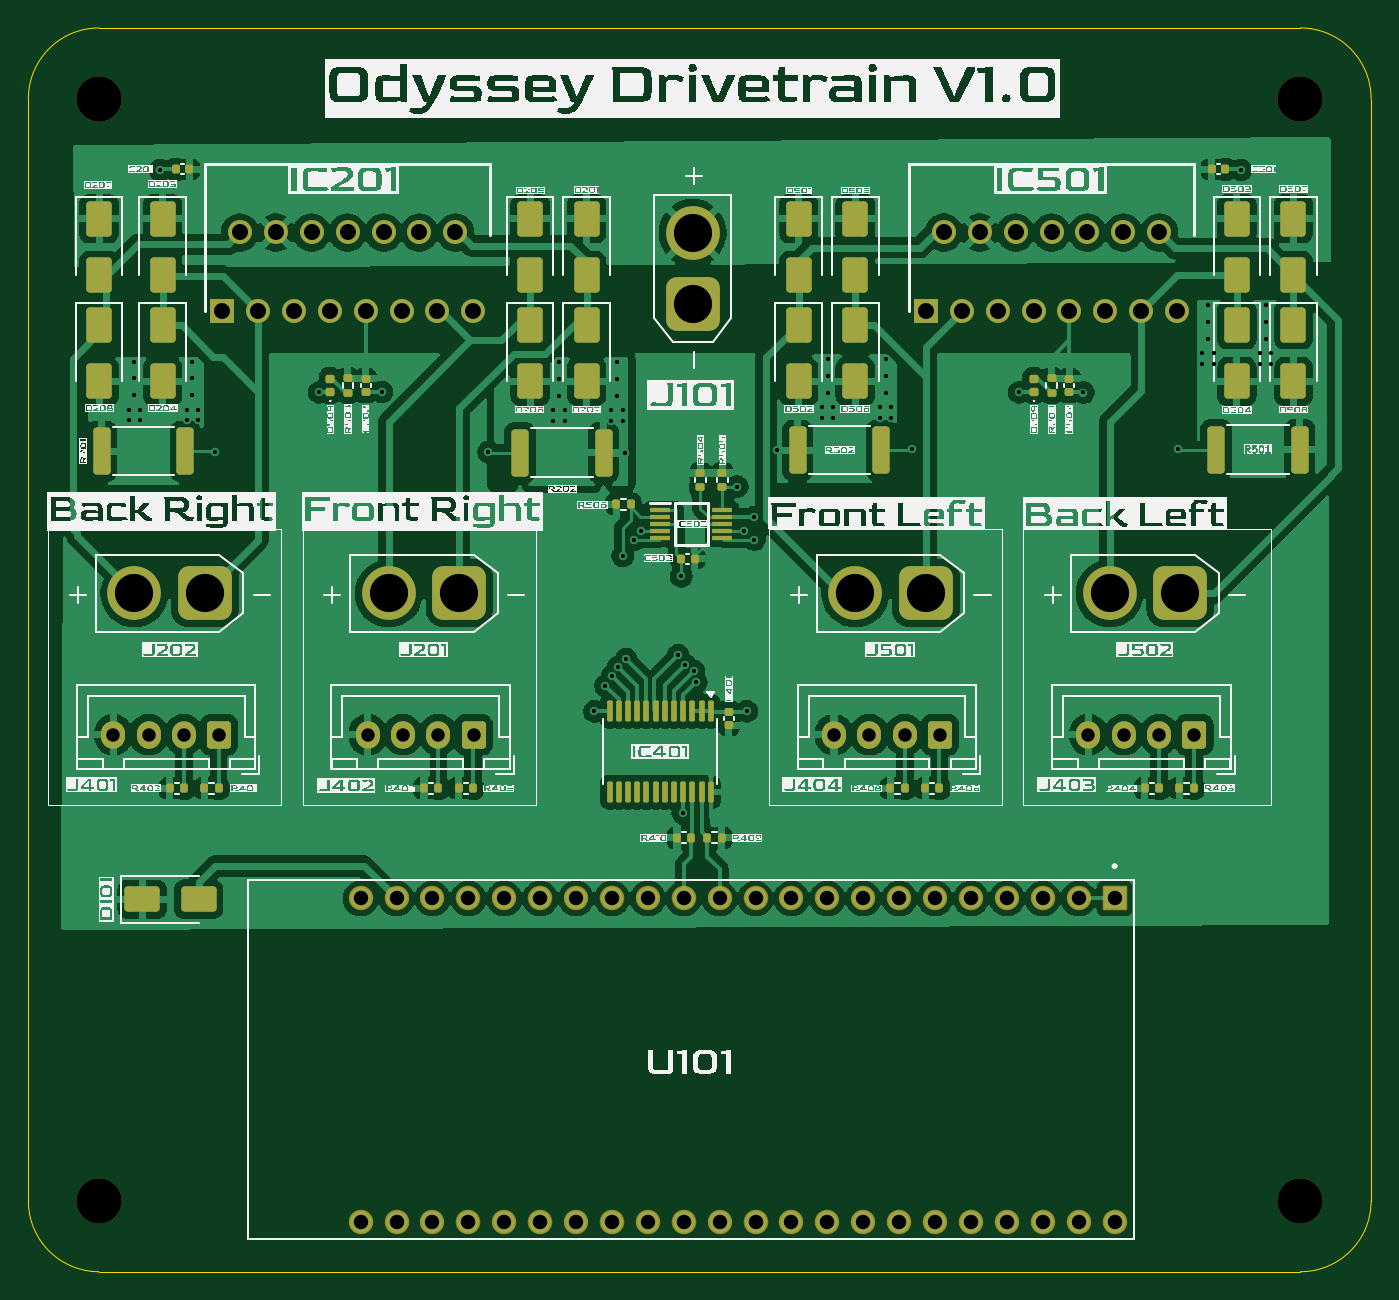
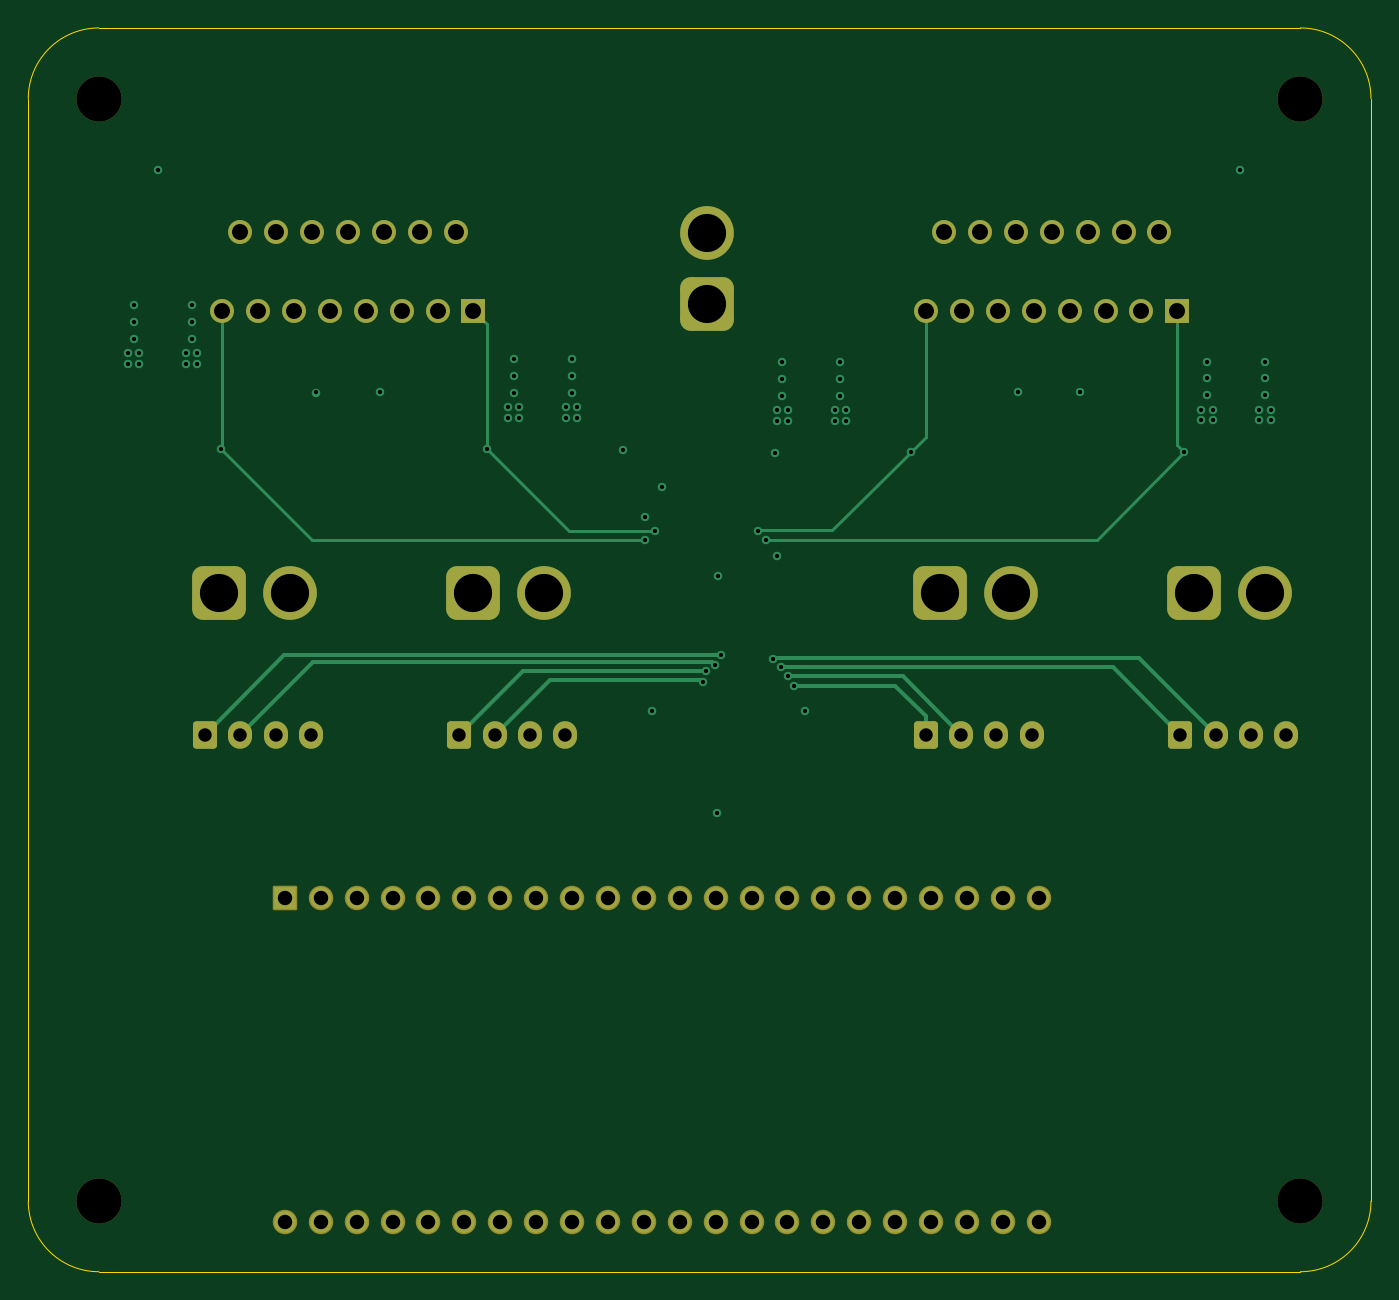
Circuit board: 11 layer files. Board 95.0 x 88.0 mm.
- bottom_copper: Odyssey_Driver-B_Cu.gbl (14133 bytes)
- bottom_mask: Odyssey_Driver-B_Mask.gbs (4618 bytes)
- paste: Odyssey_Driver-B_Paste.gbp (457 bytes)
- bottom_silk: Odyssey_Driver-B_Silkscreen.gbo (458 bytes)
- outline: Odyssey_Driver-Edge_Cuts.gm1 (989 bytes)
- top_copper: Odyssey_Driver-F_Cu.gtl (237285 bytes)
- top_mask: Odyssey_Driver-F_Mask.gts (9931 bytes)
- paste: Odyssey_Driver-F_Paste.gtp (6310 bytes)
- top_silk: Odyssey_Driver-F_Silkscreen.gto (373358 bytes)
- drill: Odyssey_Driver-NPTH.drl (385 bytes)
- drill: Odyssey_Driver-PTH.drl (3167 bytes)

=== bottom_copper: Odyssey_Driver-B_Cu.gbl (14133 bytes, source omitted) ===
=== bottom_mask: Odyssey_Driver-B_Mask.gbs ===
%TF.GenerationSoftware,KiCad,Pcbnew,9.0.6*%
%TF.CreationDate,2025-12-29T22:14:35+01:00*%
%TF.ProjectId,Odyssey_Driver,4f647973-7365-4795-9f44-72697665722e,rev?*%
%TF.SameCoordinates,Original*%
%TF.FileFunction,Soldermask,Bot*%
%TF.FilePolarity,Negative*%
%FSLAX46Y46*%
G04 Gerber Fmt 4.6, Leading zero omitted, Abs format (unit mm)*
G04 Created by KiCad (PCBNEW 9.0.6) date 2025-12-29 22:14:35*
%MOMM*%
%LPD*%
G01*
G04 APERTURE LIST*
G04 Aperture macros list*
%AMRoundRect*
0 Rectangle with rounded corners*
0 $1 Rounding radius*
0 $2 $3 $4 $5 $6 $7 $8 $9 X,Y pos of 4 corners*
0 Add a 4 corners polygon primitive as box body*
4,1,4,$2,$3,$4,$5,$6,$7,$8,$9,$2,$3,0*
0 Add four circle primitives for the rounded corners*
1,1,$1+$1,$2,$3*
1,1,$1+$1,$4,$5*
1,1,$1+$1,$6,$7*
1,1,$1+$1,$8,$9*
0 Add four rect primitives between the rounded corners*
20,1,$1+$1,$2,$3,$4,$5,0*
20,1,$1+$1,$4,$5,$6,$7,0*
20,1,$1+$1,$6,$7,$8,$9,0*
20,1,$1+$1,$8,$9,$2,$3,0*%
G04 Aperture macros list end*
%ADD10RoundRect,0.250000X0.600000X0.725000X-0.600000X0.725000X-0.600000X-0.725000X0.600000X-0.725000X0*%
%ADD11O,1.700000X1.950000*%
%ADD12R,1.695000X1.695000*%
%ADD13C,1.695000*%
%ADD14C,3.200000*%
%ADD15RoundRect,0.760000X1.140000X1.140000X-1.140000X1.140000X-1.140000X-1.140000X1.140000X-1.140000X0*%
%ADD16C,3.800000*%
%ADD17RoundRect,0.760000X1.140000X-1.140000X1.140000X1.140000X-1.140000X1.140000X-1.140000X-1.140000X0*%
%ADD18RoundRect,0.102000X-0.765000X0.765000X-0.765000X-0.765000X0.765000X-0.765000X0.765000X0.765000X0*%
%ADD19C,1.734000*%
G04 APERTURE END LIST*
D10*
%TO.C,J401*%
X61000000Y-68000000D03*
D11*
X58500000Y-68000000D03*
X56000000Y-68000000D03*
X53500000Y-68000000D03*
%TD*%
D12*
%TO.C,IC501*%
X111000000Y-38000000D03*
D13*
X112270000Y-32470000D03*
X113540000Y-38000000D03*
X114810000Y-32470000D03*
X116080000Y-38000000D03*
X117350000Y-32470000D03*
X118620000Y-38000000D03*
X119890000Y-32470000D03*
X121160000Y-38000000D03*
X122430000Y-32470000D03*
X123700000Y-38000000D03*
X124970000Y-32470000D03*
X126240000Y-38000000D03*
X127510000Y-32470000D03*
X128780000Y-38000000D03*
%TD*%
D14*
%TO.C,REF\u002A\u002A*%
X52500000Y-23000000D03*
%TD*%
D15*
%TO.C,J202*%
X60000000Y-58000000D03*
D16*
X55000000Y-58000000D03*
%TD*%
D15*
%TO.C,J201*%
X78000000Y-58000000D03*
D16*
X73000000Y-58000000D03*
%TD*%
D10*
%TO.C,J402*%
X79000000Y-68000000D03*
D11*
X76500000Y-68000000D03*
X74000000Y-68000000D03*
X71500000Y-68000000D03*
%TD*%
D14*
%TO.C,REF\u002A\u002A*%
X52500000Y-101000000D03*
%TD*%
D10*
%TO.C,J403*%
X130000000Y-68000000D03*
D11*
X127500000Y-68000000D03*
X125000000Y-68000000D03*
X122500000Y-68000000D03*
%TD*%
D10*
%TO.C,J404*%
X112000000Y-68000000D03*
D11*
X109500000Y-68000000D03*
X107000000Y-68000000D03*
X104500000Y-68000000D03*
%TD*%
D14*
%TO.C,REF\u002A\u002A*%
X137500000Y-23000000D03*
%TD*%
D15*
%TO.C,J502*%
X129000000Y-58000000D03*
D16*
X124000000Y-58000000D03*
%TD*%
D17*
%TO.C,J101*%
X94500000Y-37500000D03*
D16*
X94500000Y-32500000D03*
%TD*%
D15*
%TO.C,J501*%
X111000000Y-58000000D03*
D16*
X106000000Y-58000000D03*
%TD*%
D12*
%TO.C,IC201*%
X61200000Y-38000000D03*
D13*
X62470000Y-32470000D03*
X63740000Y-38000000D03*
X65010000Y-32470000D03*
X66280000Y-38000000D03*
X67550000Y-32470000D03*
X68820000Y-38000000D03*
X70090000Y-32470000D03*
X71360000Y-38000000D03*
X72630000Y-32470000D03*
X73900000Y-38000000D03*
X75170000Y-32470000D03*
X76440000Y-38000000D03*
X77710000Y-32470000D03*
X78980000Y-38000000D03*
%TD*%
D14*
%TO.C,REF\u002A\u002A*%
X137500000Y-101000000D03*
%TD*%
D18*
%TO.C,U101*%
X124350000Y-79590000D03*
D19*
X121810000Y-79590000D03*
X119270000Y-79590000D03*
X116730000Y-79590000D03*
X114190000Y-79590000D03*
X111650000Y-79590000D03*
X109110000Y-79590000D03*
X106570000Y-79590000D03*
X104030000Y-79590000D03*
X101490000Y-79590000D03*
X98950000Y-79590000D03*
X96410000Y-79590000D03*
X93870000Y-79590000D03*
X91330000Y-79590000D03*
X88790000Y-79590000D03*
X86250000Y-79590000D03*
X83710000Y-79590000D03*
X81170000Y-79590000D03*
X78630000Y-79590000D03*
X76090000Y-79590000D03*
X73550000Y-79590000D03*
X71010000Y-79590000D03*
X124350000Y-102450000D03*
X121810000Y-102450000D03*
X119270000Y-102450000D03*
X116730000Y-102450000D03*
X114190000Y-102450000D03*
X111650000Y-102450000D03*
X109110000Y-102450000D03*
X106570000Y-102450000D03*
X104030000Y-102450000D03*
X101490000Y-102450000D03*
X98950000Y-102450000D03*
X96410000Y-102450000D03*
X93870000Y-102450000D03*
X91330000Y-102450000D03*
X88790000Y-102450000D03*
X86250000Y-102450000D03*
X83710000Y-102450000D03*
X81170000Y-102450000D03*
X78630000Y-102450000D03*
X76090000Y-102450000D03*
X73550000Y-102450000D03*
X71010000Y-102450000D03*
%TD*%
M02*

=== paste: Odyssey_Driver-B_Paste.gbp ===
%TF.GenerationSoftware,KiCad,Pcbnew,9.0.6*%
%TF.CreationDate,2025-12-29T22:14:35+01:00*%
%TF.ProjectId,Odyssey_Driver,4f647973-7365-4795-9f44-72697665722e,rev?*%
%TF.SameCoordinates,Original*%
%TF.FileFunction,Paste,Bot*%
%TF.FilePolarity,Positive*%
%FSLAX46Y46*%
G04 Gerber Fmt 4.6, Leading zero omitted, Abs format (unit mm)*
G04 Created by KiCad (PCBNEW 9.0.6) date 2025-12-29 22:14:35*
%MOMM*%
%LPD*%
G01*
G04 APERTURE LIST*
G04 APERTURE END LIST*
M02*

=== bottom_silk: Odyssey_Driver-B_Silkscreen.gbo ===
%TF.GenerationSoftware,KiCad,Pcbnew,9.0.6*%
%TF.CreationDate,2025-12-29T22:14:35+01:00*%
%TF.ProjectId,Odyssey_Driver,4f647973-7365-4795-9f44-72697665722e,rev?*%
%TF.SameCoordinates,Original*%
%TF.FileFunction,Legend,Bot*%
%TF.FilePolarity,Positive*%
%FSLAX46Y46*%
G04 Gerber Fmt 4.6, Leading zero omitted, Abs format (unit mm)*
G04 Created by KiCad (PCBNEW 9.0.6) date 2025-12-29 22:14:35*
%MOMM*%
%LPD*%
G01*
G04 APERTURE LIST*
G04 APERTURE END LIST*
M02*

=== outline: Odyssey_Driver-Edge_Cuts.gm1 ===
%TF.GenerationSoftware,KiCad,Pcbnew,9.0.6*%
%TF.CreationDate,2025-12-29T22:14:35+01:00*%
%TF.ProjectId,Odyssey_Driver,4f647973-7365-4795-9f44-72697665722e,rev?*%
%TF.SameCoordinates,Original*%
%TF.FileFunction,Profile,NP*%
%FSLAX46Y46*%
G04 Gerber Fmt 4.6, Leading zero omitted, Abs format (unit mm)*
G04 Created by KiCad (PCBNEW 9.0.6) date 2025-12-29 22:14:35*
%MOMM*%
%LPD*%
G01*
G04 APERTURE LIST*
%TA.AperFunction,Profile*%
%ADD10C,0.050000*%
%TD*%
G04 APERTURE END LIST*
D10*
X137500000Y-18000000D02*
G75*
G02*
X142500000Y-23000000I0J-5000000D01*
G01*
X52500000Y-106000000D02*
G75*
G02*
X47500000Y-101000000I0J5000000D01*
G01*
X137500000Y-106000000D02*
X52500000Y-106000000D01*
X47500000Y-101000000D02*
X47500000Y-23000000D01*
X142500000Y-23000000D02*
X142500000Y-101000000D01*
X47500000Y-23000000D02*
G75*
G02*
X52500000Y-18000000I5000000J0D01*
G01*
X52500000Y-18000000D02*
X137500000Y-18000000D01*
X142500000Y-101000000D02*
G75*
G02*
X137500000Y-106000000I-5000000J0D01*
G01*
M02*

=== top_copper: Odyssey_Driver-F_Cu.gtl (237285 bytes, source omitted) ===
=== top_mask: Odyssey_Driver-F_Mask.gts (9931 bytes, source omitted) ===
=== paste: Odyssey_Driver-F_Paste.gtp (6310 bytes, source omitted) ===
=== top_silk: Odyssey_Driver-F_Silkscreen.gto (373358 bytes, source omitted) ===
=== drill: Odyssey_Driver-NPTH.drl ===
M48
; DRILL file {KiCad 9.0.6} date 2025-12-29T22:14:33+0100
; FORMAT={-:-/ absolute / metric / decimal}
; #@! TF.CreationDate,2025-12-29T22:14:33+01:00
; #@! TF.GenerationSoftware,Kicad,Pcbnew,9.0.6
; #@! TF.FileFunction,NonPlated,1,4,NPTH
FMAT,2
METRIC
; #@! TA.AperFunction,NonPlated,NPTH,ComponentDrill
T1C3.200
%
G90
G05
T1
X52.5Y-23.0
X52.5Y-101.0
X137.5Y-23.0
X137.5Y-101.0
M30

=== drill: Odyssey_Driver-PTH.drl ===
M48
; DRILL file {KiCad 9.0.6} date 2025-12-29T22:14:33+0100
; FORMAT={-:-/ absolute / metric / decimal}
; #@! TF.CreationDate,2025-12-29T22:14:33+01:00
; #@! TF.GenerationSoftware,Kicad,Pcbnew,9.0.6
; #@! TF.FileFunction,Plated,1,4,PTH
FMAT,2
METRIC
; #@! TA.AperFunction,Plated,PTH,ViaDrill
T1C0.300
; #@! TA.AperFunction,Plated,PTH,ComponentDrill
T2C0.950
; #@! TA.AperFunction,Plated,PTH,ComponentDrill
T3C1.020
; #@! TA.AperFunction,Plated,PTH,ComponentDrill
T4C1.130
; #@! TA.AperFunction,Plated,PTH,ComponentDrill
T5C2.700
%
G90
G05
T1
X54.6Y-45.0
X54.6Y-45.75
X55.0Y-41.6
X55.0Y-42.8
X55.0Y-44.0
X55.4Y-45.0
X55.4Y-45.75
X56.8Y-28.05
X58.7Y-45.0
X58.7Y-45.75
X59.1Y-41.6
X59.1Y-42.8
X59.1Y-44.0
X59.5Y-45.0
X59.5Y-45.75
X60.7Y-48.0
X68.063Y-43.787
X72.5Y-43.75
X80.05Y-48.0
X84.65Y-45.05
X84.65Y-45.8
X85.05Y-41.65
X85.05Y-42.85
X85.05Y-44.05
X85.45Y-45.05
X85.45Y-45.8
X87.55Y-66.35
X88.328Y-64.536
X88.75Y-45.05
X88.75Y-45.8
X88.78Y-63.874
X89.15Y-41.65
X89.15Y-42.85
X89.15Y-44.05
X89.234Y-63.216
X89.55Y-45.05
X89.55Y-45.8
X89.55Y-55.35
X89.69Y-48.05
X89.8Y-62.65
X90.338Y-54.215
X90.85Y-53.6
X93.473Y-62.392
X93.7Y-56.8
X93.8Y-73.55
X93.939Y-63.042
X94.582Y-63.518
X94.75Y-64.3
X97.65Y-50.45
X98.15Y-53.6
X98.35Y-66.35
X98.85Y-52.6
X98.868Y-54.2
X100.44Y-47.88
X103.65Y-44.85
X103.65Y-45.6
X104.05Y-41.45
X104.05Y-42.65
X104.05Y-43.85
X104.45Y-44.85
X104.45Y-45.6
X107.75Y-44.85
X107.75Y-45.6
X108.15Y-41.45
X108.15Y-42.65
X108.15Y-43.85
X108.55Y-44.85
X108.55Y-45.6
X110.05Y-47.8
X117.6Y-43.785
X122.143Y-43.793
X128.85Y-47.8
X130.55Y-41.0
X130.55Y-41.75
X130.95Y-37.6
X130.95Y-38.8
X130.95Y-40.0
X131.35Y-41.0
X131.35Y-41.75
X133.3Y-28.05
X134.65Y-41.0
X134.65Y-41.75
X135.05Y-37.6
X135.05Y-38.8
X135.05Y-40.0
X135.45Y-41.0
X135.45Y-41.75
T2
X53.5Y-68.0
X56.0Y-68.0
X58.5Y-68.0
X61.0Y-68.0
X71.5Y-68.0
X74.0Y-68.0
X76.5Y-68.0
X79.0Y-68.0
X104.5Y-68.0
X107.0Y-68.0
X109.5Y-68.0
X112.0Y-68.0
X122.5Y-68.0
X125.0Y-68.0
X127.5Y-68.0
X130.0Y-68.0
T3
X71.01Y-79.59
X71.01Y-102.45
X73.55Y-79.59
X73.55Y-102.45
X76.09Y-79.59
X76.09Y-102.45
X78.63Y-79.59
X78.63Y-102.45
X81.17Y-79.59
X81.17Y-102.45
X83.71Y-79.59
X83.71Y-102.45
X86.25Y-79.59
X86.25Y-102.45
X88.79Y-79.59
X88.79Y-102.45
X91.33Y-79.59
X91.33Y-102.45
X93.87Y-79.59
X93.87Y-102.45
X96.41Y-79.59
X96.41Y-102.45
X98.95Y-79.59
X98.95Y-102.45
X101.49Y-79.59
X101.49Y-102.45
X104.03Y-79.59
X104.03Y-102.45
X106.57Y-79.59
X106.57Y-102.45
X109.11Y-79.59
X109.11Y-102.45
X111.65Y-79.59
X111.65Y-102.45
X114.19Y-79.59
X114.19Y-102.45
X116.73Y-79.59
X116.73Y-102.45
X119.27Y-79.59
X119.27Y-102.45
X121.81Y-79.59
X121.81Y-102.45
X124.35Y-79.59
X124.35Y-102.45
T4
X61.2Y-38.0
X62.47Y-32.47
X63.74Y-38.0
X65.01Y-32.47
X66.28Y-38.0
X67.55Y-32.47
X68.82Y-38.0
X70.09Y-32.47
X71.36Y-38.0
X72.63Y-32.47
X73.9Y-38.0
X75.17Y-32.47
X76.44Y-38.0
X77.71Y-32.47
X78.98Y-38.0
X111.0Y-38.0
X112.27Y-32.47
X113.54Y-38.0
X114.81Y-32.47
X116.08Y-38.0
X117.35Y-32.47
X118.62Y-38.0
X119.89Y-32.47
X121.16Y-38.0
X122.43Y-32.47
X123.7Y-38.0
X124.97Y-32.47
X126.24Y-38.0
X127.51Y-32.47
X128.78Y-38.0
T5
X55.0Y-58.0
X60.0Y-58.0
X73.0Y-58.0
X78.0Y-58.0
X94.5Y-32.5
X94.5Y-37.5
X106.0Y-58.0
X111.0Y-58.0
X124.0Y-58.0
X129.0Y-58.0
M30
